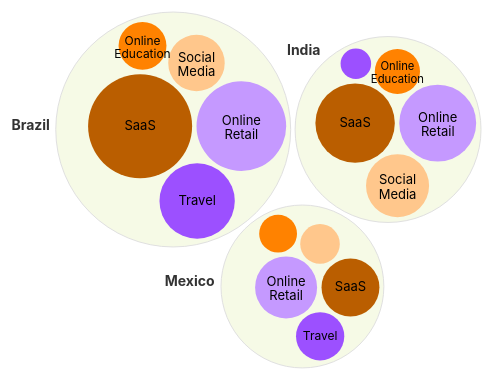
D3 v7 page, settled after 360 driven frames (6 s of simulated time); the page loaded 1 data file(s).


// ── chart.js
const COLORS = {
  aqua: "#4BDBBA",
  purple100: "#9C50FF",
  chartLight: "#E0E0E0",
  chartMedium: "#808080",
  lightNeonGreen: "#F6FAE6",
};

const CHART_CONFIG = {
  width: window.innerWidth,
  height: window.innerHeight * 0.6,
  margin: { top: 0, right: 20, bottom: 20, left: 20 },
};

const RESPONSIVE_CONFIG = {
  mobileBreakpoint: 768,
  circlePadding: 5,
  minLabelRadius: 20,
  maxCategoryFontSize: 13,
  baseFontSizes: {
    mobile: "10px",
    desktop: "11px",
  },
  actualFontSizes: {
    mobile: "12px",
    desktop: "14px",
  },
};

const POSITIONING = {
  labelMinDistance: {
    mobile: 3,
    desktop: 5,
  },
  overlapTolerance: {
    mobile: 0.4,
    desktop: 0.6,
  },
  margins: {
    mobile: 5,
    desktop: 10,
  },
};

let description = [
  { title: "B2B Powerhouses",
    descr: "Large and mature B2B digital ecosystems, such as Brazil, India and Mexico, where scale is established and market presence is essential."
  },
  { title: "B2B Expansion Priorities",
    descr: "Markets like Chile, Argentina and the Philippines, with solid momentum and growing scale, representing the next logical step for B2B expansion."
  },
  { title: "Next-Wave B2B Markets",
    descr: "Early-stage B2B markets, including Kenya, Nigeria and Ecuador, which are at an early stage of development, yet display promising long-term growth dynamics."
  }
]

let boundedWidth = CHART_CONFIG.width - CHART_CONFIG.margin.left - CHART_CONFIG.margin.right;
let boundedHeight = CHART_CONFIG.height - CHART_CONFIG.margin.top - CHART_CONFIG.margin.bottom;

let circlePackData = [];
let currentScreen = 0;
let data;
let colorScale;

const tooltip = d3.select("#tooltip");

// Helper functions for responsive design
function isMobileViewport() {
  return window.innerWidth < RESPONSIVE_CONFIG.mobileBreakpoint;
}

function shouldSplitText(text, isMobile) {
  const words = text.split(/\s+/);
  return isMobile && words.length > 1 && text.length > 14;
}

function estimateTextDimensions(text, willSplit) {
  const baseHeight = 16;
  if (willSplit) {
    const wordCount = text.split(/\s+/).length;
    return { height: baseHeight * wordCount };
  }
  return { height: baseHeight };
}

// Circle styling helper functions
function getCircleFillColor(d) {
  if (d.depth === 1) {
    return COLORS.lightNeonGreen;
  }
  return colorScale(d.data.name);
}

function getCircleStrokeColor(d) {
  return d.depth === 1 ? COLORS.chartLight : "none";
}

// Load and parse CSV data
d3.csv("market_vol.csv", (d) => ({
  country: d.country,
  category: d.category,
  class: d.classificacao,
  volume: +d.value,
})).then((loadedData) => {
  data = loadedData;

  initChart();
});


/**
 * Initializes chart, set up event handlers and prepares data
 */

function initChart() {
  setupNavigationEvents();
  prepareCirclePackData();
  showScreen(0);

  d3.select("body").on("click.tooltip", function () {
    hideTooltip();
  });
}

/**
 * Transforms raw CSV data into hierarchical structure for circle packing
 * Creates separate datasets for each class value
 */
function prepareCirclePackData() {
  const classValues = [...new Set(data.map((d) => d.class))];

  classValues.forEach((classValue, index) => {
    const classData = data.filter((d) => d.class === classValue);

    const countryCategories = d3.rollup(
      classData,
      (v) => d3.sum(v, (d) => d.volume),
      (d) => d.country,
      (d) => d.category,
    );

    circlePackData[index] = {
      title: classValue,
      classValue: classValue,
      data: {
        name: classValue,
        children: Array.from(countryCategories, ([country, categories]) => ({
          name: country,
          children: Array.from(categories, ([category, volume]) => ({
            name: category,
            value: volume,
          })),
        })),
      },
    };
  });
}

/**
 * Displays a specific screen/class of data
 */
function showScreen(screenIndex) {
  currentScreen = screenIndex;
  updateNavigation();

  //change description of screen
  const descr = description[currentScreen] || "";
  d3.select("#screen-description").text(descr.descr)

  // Clear previous chart content
  d3.select("#chart-area").selectAll("*").remove();

  // Render new screen data
  createCirclePack(circlePackData[screenIndex]);
}

/**
 * Creates and renders a circle pack visualization for the given screen data
 */
function createCirclePack(screenData) {
  const svg = d3
    .select("#chart-area")
    .append("svg")
    .attr("width", CHART_CONFIG.width)
    .attr("height", CHART_CONFIG.height);

  const g = svg
    .append("g")
    .attr("transform", `translate(${CHART_CONFIG.margin.left}, ${CHART_CONFIG.margin.top})`);

  const pack = d3.pack()
    .size([boundedWidth, boundedHeight])
    .padding(RESPONSIVE_CONFIG.circlePadding);

  const root = d3
    .hierarchy(screenData.data)
    .sum((d) => d.value)
    .sort((a, b) => b.value - a.value);

  pack(root);

  const allCategories = [...new Set(data.map((d) => d.category))];
  colorScale = d3
    .scaleOrdinal()
    .domain(allCategories)
    .range(["#C599FF", "#BA5E00", "#9C50FF", "#FFC78C", "#FF8200"]);

  const node = g
    .selectAll(".node")
    .data(root.descendants().filter((d) => d.depth > 0))
    .enter()
    .append("g")
    .attr("class", "node")
    .attr("transform", (d) => `translate(${d.x}, ${d.y})`);

  //draw circles
  node
    .append("circle")
    .attr("r", (d) => d.r)
    .style("fill", getCircleFillColor)
    .style("stroke", getCircleStrokeColor)
    .on("mouseover", function (event, d) {
      // Only show tooltip for leaf nodes (categories)
      if (d.depth === 1) return;
      showTooltip(event, d);
    })
    .on("mousemove", function (event, d) {
      if (d.depth === 1) return;
      positionTooltip(event);
    })
    .on("mouseout", function () {
      hideTooltip();
    })
    .on("click", function (event, d) {
      if (d.depth === 1) return;

      event.preventDefault();
      event.stopPropagation();
      showTooltip(event, d);
      positionTooltip(event);
      
    });

  //TEXT
  if (root.descendants().filter((d) => d.depth === 1).length > 0) {
    createCountryLabels(
      g,
      root.descendants().filter((d) => d.depth === 1),
    );
  }

  d3.select(".screen-title").text(screenData.title);

  const categoryNodes = node.filter((d) => d.depth > 1);

  // Add category labels inside circles
  const categoriesLabels = categoryNodes
    .append("text")
    .attr("dy", "0.3em")
    .attr("x", 0)
    .style("text-anchor", "middle")
    .style("font-size", (d) => Math.min(d.r / 2, RESPONSIVE_CONFIG.maxCategoryFontSize) + "px")
    .style("pointer-events", "none");

  categoriesLabels.each(function (d) {
    // Only add labels to circles large enough to read
    if (d.r > RESPONSIVE_CONFIG.minLabelRadius) {
      const textElement = d3.select(this);
      const name = d.data.name;

      if (name.length > 10) {
        textElement.selectAll("*").remove();
        const words = name.split(/\s+/);

        words.forEach((word, i) => {
          textElement
            .append("tspan")
            .attr("x", 0)
            .attr("dy", i === 0 ? "-0.1em" : "1.1em")
            .text(word);
        });
      } else {
        textElement.text(name);
      }
    }
  });
}

/**
 * Creates and positions country labels around circle nodes
 */
function createCountryLabels(svg, countryNodes) {
  const isMobile = isMobileViewport();
  const baseFontSize = isMobile ? RESPONSIVE_CONFIG.baseFontSizes.mobile : RESPONSIVE_CONFIG.baseFontSizes.desktop;
  const actualFontSize = isMobile ? RESPONSIVE_CONFIG.actualFontSizes.mobile : RESPONSIVE_CONFIG.actualFontSizes.desktop;

  //temp labels to get bbox
  const tempText = svg
    .append("text")
    .style("font-size", baseFontSize)
    .style("font-weight", "bold")
    .style("visibility", "hidden");

  const labelData = countryNodes.map((d) => {
    let displayText = d.data.name;
    const willSplit = shouldSplitText(displayText, isMobile);
    const dimensions = estimateTextDimensions(displayText, willSplit);
    
    // For mobile, check if we should split long multi-word names
    if (willSplit) {
      displayText = displayText; // Keep original text for splitting later
    }

    // Use first word for width measurement if splitting
    tempText.text(willSplit ? displayText.split(/\s+/)[0] : displayText);
    const bbox = tempText.node().getBBox();

    const adjustedBbox = {
      width: bbox.width,
      height: dimensions.height,
    };

    const optimalPosition = findOptimalPosition(
      d,
      countryNodes,
      adjustedBbox,
      isMobile,
    );
    return {
      node: d,
      text: displayText,
      originalText: d.data.name,
      willSplit: willSplit,
      x: optimalPosition.x,
      y: optimalPosition.y,
      width: adjustedBbox.width,
      height: adjustedBbox.height,
    };
  });

  tempText.remove(); //remove temp labels

  // draw actual labels
  svg
    .selectAll(".country-label")
    .data(labelData)
    .enter()
    .append("text")
    .attr("class", "country-label")
    .attr("x", (d) => d.x)
    .attr("y", (d) => d.y)
    .style("font-size", actualFontSize)
    .style("font-weight", "bold")
    .style("fill", "#333")
    .style("text-anchor", "start")
    .style("pointer-events", "none")
    .each(function (d) {
      const textElement = d3.select(this);

      if (d.willSplit) {
        const words = d.originalText.split(/\s+/);

        words.forEach((word, i) => {
          textElement
            .append("tspan")
            .attr("x", d.x)
            .attr("dy", i === 0 ? "0em" : "1.1em")
            .text(word);
        });
      } else {
        textElement.text(d.text);
      }
    });
}

/**
 * Finds optimal position for country labels around circle nodes
 * @param {Object} targetNode - The node to position label for
 * @param {Array} allNodes - All country nodes for collision detection
 * @param {Object} textBbox - Text bounding box dimensions
 * @param {boolean} isMobile - Whether in mobile viewport
 * @returns {Object} Position with x, y coordinates
 */
function findOptimalPosition(targetNode, allNodes, textBbox, isMobile) {
  const minDistance = targetNode.r + (isMobile ? POSITIONING.labelMinDistance.mobile : POSITIONING.labelMinDistance.desktop);
  
  // Try positions in order of preference (left first for readability)
  const angles = isMobile
    ? [270, 90, 180, 0, 225, 135, 315, 45] // Mobile: prefer top/bottom
    : [180, 225, 135, 270, 315, 45, 90, 0]; // Desktop: prefer left

  for (let angle of angles) {
    const radian = (angle * Math.PI) / 180;
    const distance = minDistance + textBbox.width * (isMobile ? 0.1 : 0.3);

    let testX = targetNode.x + Math.cos(radian) * distance;
    let testY = targetNode.y + Math.sin(radian) * distance;

    // Adjust text alignment for left-side positions
    if (angle > 90 && angle < 270) {
      testX = testX - textBbox.width; // Right-align text for left positions
    }

    // Return first valid position found
    if (isValidPosition(testX, testY, textBbox, targetNode, allNodes)) {
      return { x: testX, y: testY };
    }
  }

  // Fallback positioning when no optimal position found
  const fallbackX = isMobile
    ? Math.min(
        Math.max(10, targetNode.x - textBbox.width / 2),
        CHART_CONFIG.width - textBbox.width - 10,
      )
    : Math.max(
        textBbox.width + 10,
        targetNode.x - targetNode.r - textBbox.width - 20,
      );

  const fallbackY = isMobile
    ? Math.min(
        Math.max(textBbox.height + 10, targetNode.y - targetNode.r - 15),
        CHART_CONFIG.height - 10,
      )
    : targetNode.y;

  return {
    x: fallbackX,
    y: fallbackY,
  };
}

/**
 * Validates if a label position is within bounds and doesn't overlap with circles
 */
function isValidPosition(x, y, textBbox, targetNode, allNodes) {
  const isMobile = isMobileViewport();
  const margin = isMobile ? POSITIONING.margins.mobile : POSITIONING.margins.desktop;

  // Check if position is within viewport bounds
  if (
    x < margin ||
    x + textBbox.width > CHART_CONFIG.width - 10 ||
    y - textBbox.height < 10 ||
    y > CHART_CONFIG.height - 10
  ) {
    return false;
  }

  const overlapTolerance = isMobile ? POSITIONING.overlapTolerance.mobile : POSITIONING.overlapTolerance.desktop;

  for (let node of allNodes) {
    const distanceFromCenter = Math.sqrt(
      Math.pow(x + textBbox.width / 2 - node.x, 2) +
        Math.pow(y - textBbox.height / 2 - node.y, 2),
    );

    const minDistance =
      node.r + Math.max(textBbox.width, textBbox.height) * overlapTolerance;

    if (distanceFromCenter < minDistance && node !== targetNode) {
      return false;
    }
  }

  return true;
}

/**
 * Sets up event handlers for navigation controls
 */
function setupNavigationEvents() {
  d3.select("#prev-btn").on("click", () => {
    if (currentScreen > 0) {
      showScreen(currentScreen - 1);
    }
  });

  d3.select("#next-btn").on("click", () => {
    if (currentScreen < circlePackData.length - 1) {
      showScreen(currentScreen + 1);
    }
  });

  d3.selectAll(".dot").on("click", function (event, d) {
    const index = Array.from(this.parentNode.children).indexOf(this);
    if (index < circlePackData.length) {
      showScreen(index);
    }
  });
}

/**
 * Updates navigation button states based on current screen
 */
function updateNavigation() {
  d3.select("#prev-btn").property("disabled", currentScreen === 0);

  d3.select("#next-btn").property(
    "disabled",
    currentScreen === circlePackData.length - 1,
  );

  d3.selectAll(".dot").classed("active", false);

  d3.select(`.dot:nth-child(${currentScreen + 1})`).classed("active", true);
}

/**
 * Displays tooltip with category information
 */
function showTooltip(event, d) {
  const volume = d.value.toFixed(2);
  const country = d.parent.data.name;
  const tooltipContent = `
    <strong style="color: ${colorScale(d.data.name)}">${d.data.name}</strong>
    <strong> in ${country}</strong><br/>
    USD ${volume} bi`; //1 casa decimal

  tooltip.html(tooltipContent).style("opacity", 1);

  positionTooltip(event);
}

function hideTooltip() {
  tooltip.style("opacity", 0);
}

/**
 * Positions tooltip relative to mouse cursor with collision detection
 */
function positionTooltip(event) {
  const tooltipNode = tooltip.node();
  const tooltipRect = tooltipNode.getBoundingClientRect();

  let left = event.pageX + 10;
  let top = event.pageY - 10;

  if (left + tooltipRect.width > window.innerWidth - 20) {
    left = event.pageX - tooltipRect.width - 10;
  }

  if (top + tooltipRect.height > window.innerHeight - 20) {
    top = event.pageY - tooltipRect.height - 10;
  }

  if (left < 10) {
    left = 10;
  }

  if (top < 10) {
    top = event.pageY + 20;
  }

  tooltip.style("left", left + "px").style("top", top + "px");
}


### data: market_vol.csv
, country, category, value, classificacao
1, Brazil, Online Retail, 8.76, B2B Powerhouses
2, Brazil, SaaS, 11.79, B2B Powerhouses
3, Brazil, Travel, 6.18, B2B Powerhouses
4, Brazil, Social Media, 3.48, B2B Powerhouses
5, Brazil, Online Education, 2.5, B2B Powerhouses
6, Chile, Online Retail, 0.556, B2B Expansion Priorities
7, Chile, SaaS, 0.805, B2B Expansion Priorities
8, Chile, Travel, 0.539, B2B Expansion Priorities
9, Chile, Social Media, 0.135, B2B Expansion Priorities
10, Chile, Online Education, 0.081, B2B Expansion Priorities
11, Colombia, Online Retail, 0.006, B2B Expansion Priorities
12, Colombia, SaaS, 0.84, B2B Expansion Priorities
13, Colombia, Travel, 0.25, B2B Expansion Priorities
14, Colombia, Social Media, 0.05, B2B Expansion Priorities
15, Colombia, Online Education, 0.03, B2B Expansion Priorities
16, Costa Rica, Online Retail, 0.033, Next-Wave B2B Markets
17, Costa Rica, SaaS, 0.127, Next-Wave B2B Markets
18, Costa Rica, Travel, 0.07, Next-Wave B2B Markets
19, Costa Rica, Social Media, 0.026, Next-Wave B2B Markets
20, Costa Rica, Online Education, 0.021, Next-Wave B2B Markets
21, Ecuador, Online Retail, 0.108, Next-Wave B2B Markets
22, Ecuador, SaaS, 0.113, Next-Wave B2B Markets
23, Ecuador, Travel, 0.07, Next-Wave B2B Markets
24, Ecuador, Social Media, 0.075, Next-Wave B2B Markets
25, Ecuador, Online Education, 0.053, Next-Wave B2B Markets
26, Egypt, Online Retail, 0.131, Next-Wave B2B Markets
27, Egypt, SaaS, 0.078, Next-Wave B2B Markets
28, Egypt, Travel, 0.047, Next-Wave B2B Markets
29, Egypt, Social Media, 0.076, Next-Wave B2B Markets
30, India, Online Retail, 6.451, B2B Powerhouses
31, India, SaaS, 6.876, B2B Powerhouses
32, India, Travel, 1.018, B2B Powerhouses
33, India, Social Media, 4.332, B2B Powerhouses
34, India, Online Education, 2.224, B2B Powerhouses
35, Kenya, Online Retail, 0.022, Next-Wave B2B Markets
36, Kenya, SaaS, 0.576, Next-Wave B2B Markets
37, Kenya, Travel, 0.108, Next-Wave B2B Markets
38, Kenya, Social Media, 0.075, Next-Wave B2B Markets
39, Kenya, Online Education, 0.059, Next-Wave B2B Markets
40, Mexico, Online Retail, 4.191, B2B Powerhouses
41, Mexico, SaaS, 3.655, B2B Powerhouses
42, Mexico, Travel, 2.538, B2B Powerhouses
43, Mexico, Social Media, 1.708, B2B Powerhouses
44, Mexico, Online Education, 1.56, B2B Powerhouses
45, Nigeria, Online Retail, 0.05, Next-Wave B2B Markets
46, Nigeria, SaaS, 0.096, Next-Wave B2B Markets
47, Nigeria, Travel, 0.154, Next-Wave B2B Markets
48, Nigeria, Social Media, 0.143, Next-Wave B2B Markets
49, Nigeria, Online Education, 0.015, Next-Wave B2B Markets
50, Peru, Online Retail, 0.1, B2B Expansion Priorities
51, Peru, SaaS, 0.7, B2B Expansion Priorities
52, Peru, Travel, 0.3, B2B Expansion Priorities
53, Peru, Social Media, 0.2, B2B Expansion Priorities
54, Peru, Online Education, 0.02, B2B Expansion Priorities
55, Philippines, Online Retail, 0.465, B2B Expansion Priorities
56, Philippines, SaaS, 0.771, B2B Expansion Priorities
57, Philippines, Travel, 2.249, B2B Expansion Priorities
58, Philippines, Social Media, 0.433, B2B Expansion Priorities
59, Philippines, Online Education, 0.464, B2B Expansion Priorities
60, South Africa, Online Retail, 0.3, B2B Expansion Priorities
... 9 more rows